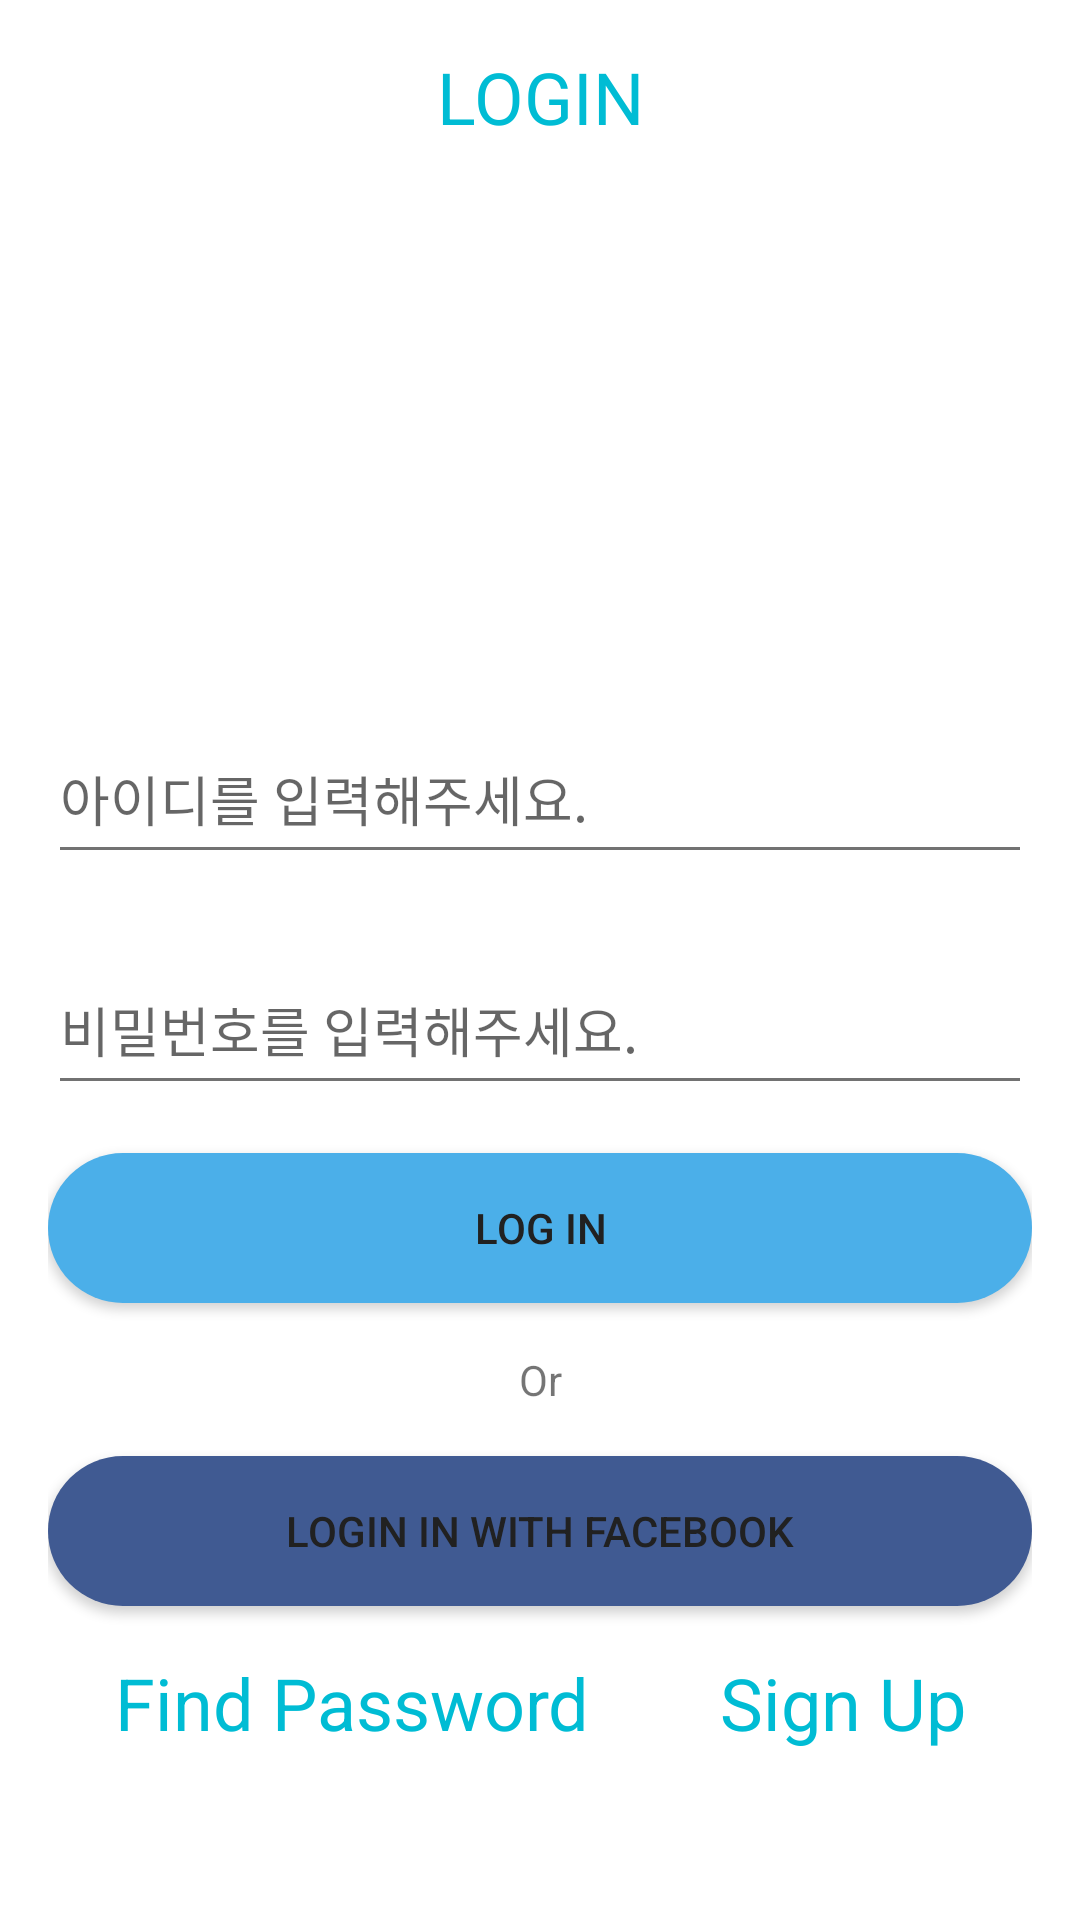

Android layout source for this screen:
<!-- AndroidManifest.xml: application theme AppTheme -->
<!-- res/layout/activity_login.xml -->
<?xml version="1.0" encoding="utf-8"?>
<LinearLayout xmlns:android="http://schemas.android.com/apk/res/android"
    xmlns:tools="http://schemas.android.com/tools"
    android:layout_width="match_parent"
    android:layout_height="match_parent"
    android:orientation="vertical"
    android:paddingLeft="16dp"
    android:paddingRight="16dp"
    android:paddingTop="16dp">

    <TextView
        android:layout_width="match_parent"
        android:layout_height="wrap_content"
        android:text="LOGIN"
        android:textColor="@color/accent"
        android:layout_marginBottom="16dp"
        android:textSize="24sp"
        android:gravity="center" />

    <ImageView
        android:layout_width="match_parent"
        android:layout_height="150dp"
        android:layout_gravity="center"
        android:layout_marginBottom="16dp"
        android:background="@null"
        android:src="@drawable/login_page_icon" />

    <com.google.android.material.textfield.TextInputLayout
        android:layout_width="match_parent"
        android:layout_height="wrap_content"
        android:layout_marginBottom="16dp">

        <com.google.android.material.textfield.TextInputEditText
            android:id="@+id/login_id"
            android:layout_width="match_parent"
            android:hint="아이디를 입력해주세요."
            android:layout_height="50dp" />
    </com.google.android.material.textfield.TextInputLayout>

    <com.google.android.material.textfield.TextInputLayout
        android:layout_width="match_parent"
        android:layout_height="wrap_content"
        android:layout_marginBottom="16dp">
        <com.google.android.material.textfield.TextInputEditText
            android:id="@+id/login_password"
            android:layout_width="match_parent"
            android:hint="비밀번호를 입력해주세요."
            android:layout_height="50dp" />
    </com.google.android.material.textfield.TextInputLayout>

    <Button
        android:id="@+id/login"
        android:layout_width="match_parent"
        android:layout_height="50dp"
        android:background="@drawable/bin_blue_login"
        android:layout_marginBottom="16dp"
        android:text="LOG IN"/>

    <TextView
        android:layout_width="match_parent"
        android:layout_height="wrap_content"
        android:gravity="center"
        android:layout_marginBottom="16dp"
        android:text="Or"/>
    <Button
        android:id="@+id/facebooklogin"
        android:layout_width="match_parent"
        android:layout_marginBottom="16dp"
        android:layout_height="50dp"
        android:background="@drawable/bin_blue_loginface"
        android:text="LOGIN IN WITH FACEBOOK"/>

    <LinearLayout
        android:layout_width="match_parent"
        android:layout_height="wrap_content"
        android:orientation="horizontal"
        android:weightSum="10">
        <TextView
            android:id="@+id/m_findpassword"
            android:layout_width="wrap_content"
            android:layout_height="wrap_content"
            android:gravity="center"
            android:textColor="@color/accent"
            android:textSize="24sp"
            android:layout_weight="5"
            android:text="Find Password"/>
        <TextView
            android:id="@+id/m_signup"
            android:layout_width="wrap_content"
            android:layout_height="wrap_content"
            android:gravity="center"
            android:layout_weight="5"
            android:textColor="@color/accent"
            android:textSize="24sp"
            android:text="Sign Up"/>
    </LinearLayout>




</LinearLayout>
<!-- resources referenced by this layout -->
<resources>
  <color name="accent">#00BCD4</color>
  <!-- drawable bin_blue_login (drawable) -->
  <?xml version="1.0" encoding="utf-8"?>
  <selector xmlns:android="http://schemas.android.com/apk/res/android">
  
      <item android:state_pressed="true">
          <shape android:shape="rectangle">
              <solid android:color="#3D8FBE"/>
              <corners android:radius="100dp"/>
          </shape>
      </item>
      <item android:shape="rectangle">
          <shape android:shape="rectangle">
              <corners android:radius="100dp"/>
              <solid android:color="#4BAFE9"/>
          </shape>
      </item>
  
  
  </selector>
  <!-- drawable bin_blue_loginface (drawable-v24) -->
  <?xml version="1.0" encoding="utf-8"?>
  <selector xmlns:android="http://schemas.android.com/apk/res/android">
  
      <item android:state_pressed="true">
          <shape android:shape="rectangle">
              <solid android:color="#344874"/>
              <corners android:radius="100dp"/>
          </shape>
      </item>
      <item android:shape="rectangle">
          <shape android:shape="rectangle">
              <corners android:radius="100dp"/>
              <solid android:color="#405A92"/>
          </shape>
      </item>
  
  </selector>
  <style name="AppTheme" parent="Theme.AppCompat.Light.DarkActionBar">
          <item name="android:windowBackground">@android:color/white</item>
          <item name="colorPrimary">@color/primary</item>
          <item name="colorPrimaryDark">@color/primary_dark</item>
          <item name="colorAccent">@color/accent</item>
          <item name="android:textColorPrimary">@color/primary_text</item>
          <item name="android:textColorSecondary">@color/secondary_text</item>
      </style>
  <color name="primary">#E91E63</color>
  <color name="primary_dark">#C2185B</color>
  <color name="primary_text">#212121</color>
  <color name="secondary_text">#727272</color>
</resources>
